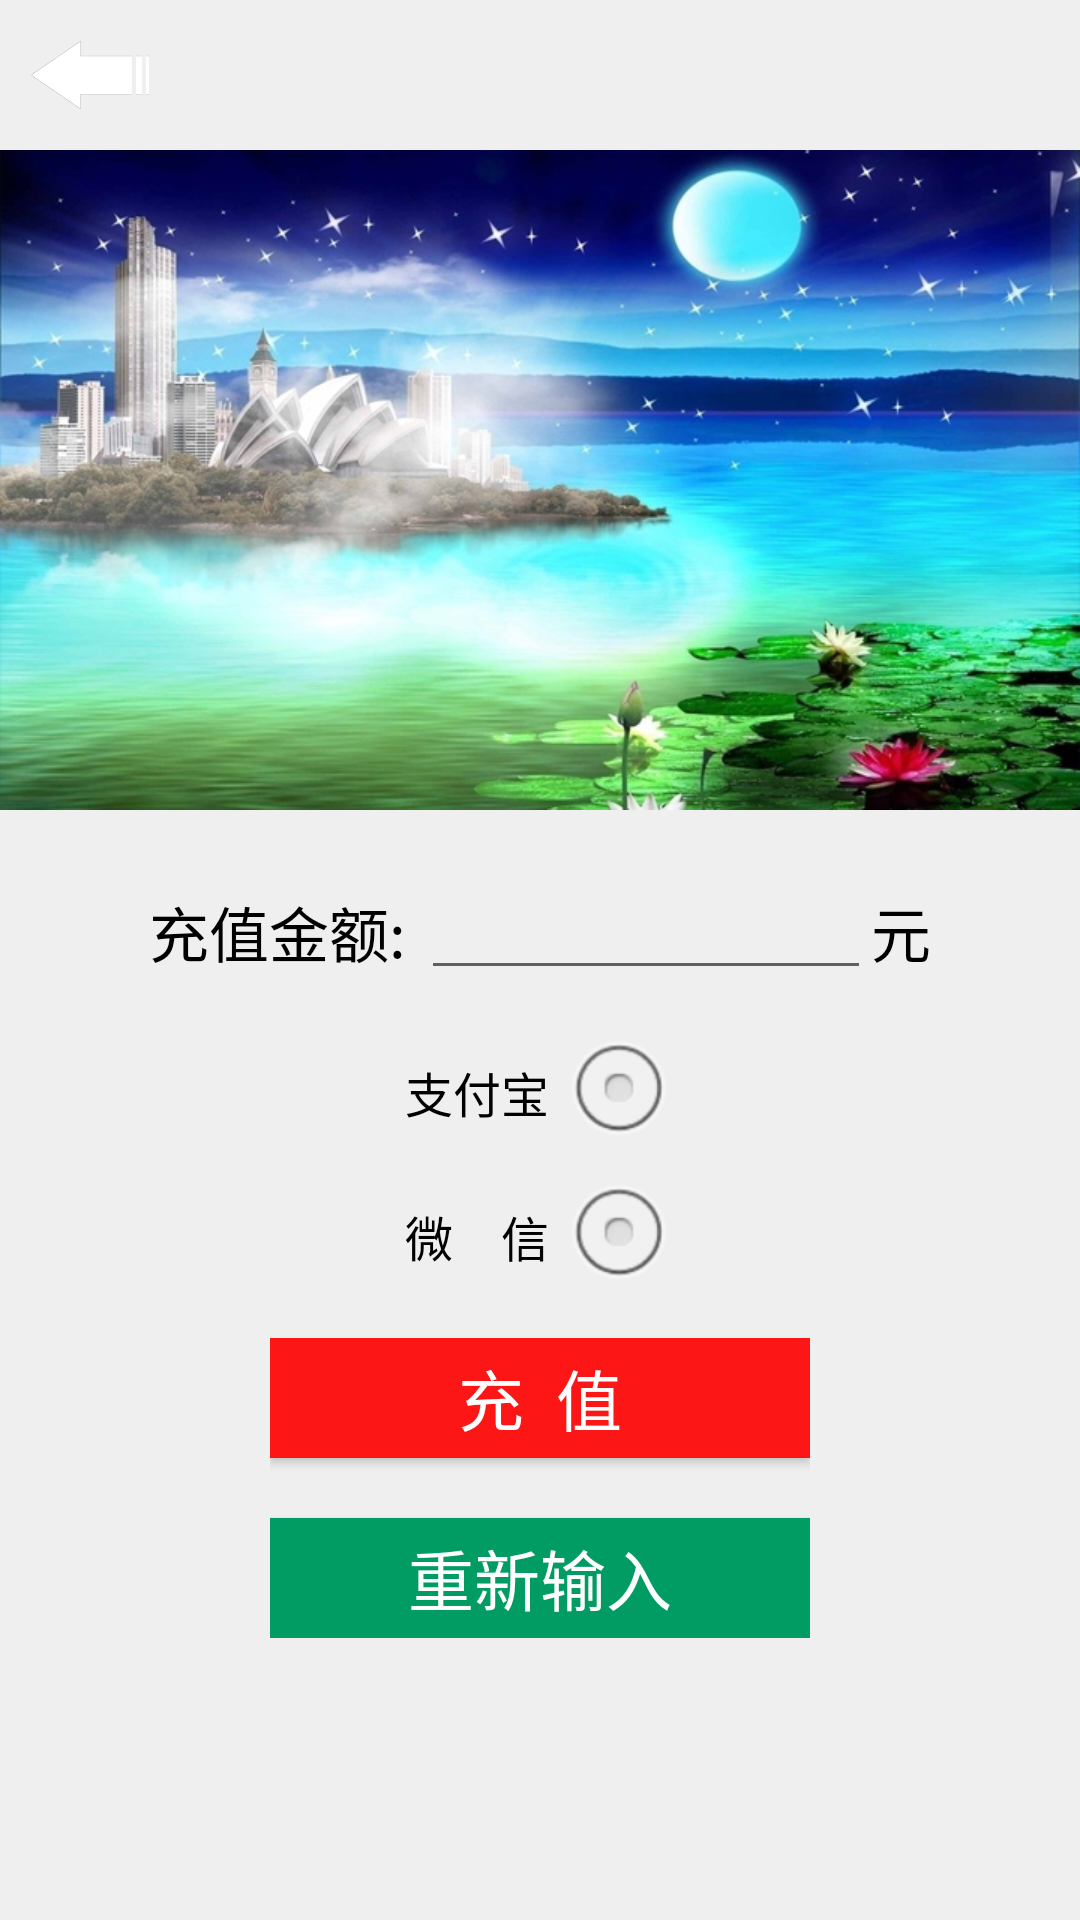

The Android layout XML behind this screen, and the referenced resources:
<!-- AndroidManifest.xml: application theme AppTheme -->
<!-- res/layout/fragment_mine_recharge.xml -->
<FrameLayout xmlns:android="http://schemas.android.com/apk/res/android"
    xmlns:tools="http://schemas.android.com/tools"
    android:layout_width="match_parent"
    android:layout_height="match_parent"
    android:background="@color/backgroud_color"
    tools:context="com.waterpurifier.fragment.MineRechargeFragment">

    <LinearLayout
        android:layout_width="match_parent"
        android:layout_height="match_parent"
        android:orientation="vertical">

        <include layout="@layout/widget_head" />

        <ScrollView
            android:layout_width="match_parent"
            android:layout_height="match_parent">

            <LinearLayout
                android:layout_width="match_parent"
                android:layout_height="match_parent"
                android:orientation="vertical"
                android:paddingBottom="20.0dp">

                <ImageView
                    android:layout_width="match_parent"
                    android:layout_height="@dimen/slide_album_height"
                    android:scaleType="fitXY"
                    android:src="@mipmap/login_top" />

                <RelativeLayout
                    android:layout_width="match_parent"
                    android:layout_height="wrap_content"
                    android:layout_marginTop="20.0dp">

                    <LinearLayout
                        android:layout_width="wrap_content"
                        android:layout_height="wrap_content"
                        android:orientation="horizontal"
                        android:layout_centerInParent="true">

                        <TextView
                            android:layout_width="wrap_content"
                            android:layout_height="wrap_content"
                            android:textColor="@color/black"
                            android:textSize="20.0sp"
                            android:text="充值金额: " />

                        <EditText
                            android:id="@+id/et_input_amount"
                            android:layout_width="150.0dp"
                            android:layout_height="40.0dp"
                            android:textColor="@color/black"
                            android:textSize="18.0dp"
                            android:inputType="numberDecimal" />

                        <TextView
                            android:layout_width="wrap_content"
                            android:layout_height="wrap_content"
                            android:textColor="@color/black"
                            android:textSize="20.0sp"
                            android:text="元" />
                    </LinearLayout>

                </RelativeLayout>

                <RelativeLayout
                    android:layout_width="match_parent"
                    android:layout_height="wrap_content"
                    android:layout_marginTop="10.0dp">

                    <LinearLayout
                        android:layout_width="wrap_content"
                        android:layout_height="wrap_content"
                        android:orientation="horizontal"
                        android:layout_centerInParent="true">

                        <RadioGroup
                            android:layout_width="wrap_content"
                            android:layout_height="wrap_content">

                            <RadioButton
                                android:layout_width="wrap_content"
                                android:layout_height="wrap_content"
                                android:button="@null"
                                android:drawableRight="@android:drawable/btn_radio"
                                android:textSize="16.0sp"
                                android:text="支付宝 " />

                            <RadioButton
                                android:layout_width="wrap_content"
                                android:layout_height="wrap_content"
                                android:button="@null"
                                android:drawableRight="@android:drawable/btn_radio"
                                android:textSize="16.0sp"
                                android:text="微    信 " />

                        </RadioGroup>

                    </LinearLayout>

                </RelativeLayout>

                <RelativeLayout
                    android:layout_width="match_parent"
                    android:layout_height="wrap_content"
                    android:layout_marginTop="10dp">

                    <LinearLayout
                        android:layout_width="wrap_content"
                        android:layout_height="wrap_content"
                        android:orientation="vertical"
                        android:layout_centerInParent="true">

                        <Button
                            android:id="@+id/btn_rechange"
                            android:layout_width="180.0dp"
                            android:layout_height="40.0dp"
                            android:background="@color/btn_recharge_color"
                            android:textColor="@color/white"
                            android:textSize="22dp"
                            android:text="充  值"/>

                        <Button
                            android:id="@+id/btn_reinput"
                            android:layout_width="180.0dp"
                            android:layout_height="40.0dp"
                            android:layout_marginTop="20dp"
                            android:background="@color/btn_reinput_color"
                            android:textColor="@color/white"
                            android:textSize="22dp"
                            android:text="重新输入"/>

                    </LinearLayout>

                </RelativeLayout>

            </LinearLayout>

        </ScrollView>

    </LinearLayout>

</FrameLayout>
<!-- res/layout/widget_head.xml (included above) -->
<?xml version="1.0" encoding="utf-8"?>
<RelativeLayout
    android:orientation="horizontal"
    android:id="@+id/head_layout"
    android:background="@mipmap/bg_top"
    android:layout_width="match_parent"
    android:layout_height="50.0dp"
    xmlns:android="http://schemas.android.com/apk/res/android">

    <ImageView
        android:id="@+id/btn_head_left"
        android:padding="0.0dp"
        android:visibility="visible"
        android:layout_width="60dp"
        android:layout_height="match_parent"
        android:layout_marginLeft="0.0dp"
        android:src="@mipmap/back"
        android:layout_alignParentLeft="true"
        android:layout_centerVertical="true" />

    <TextView
        android:textSize="19.0sp"
        android:textColor="@color/white"
        android:id="@+id/tv_head_title"
        android:layout_width="wrap_content"
        android:layout_height="wrap_content"
        android:layout_centerHorizontal="true"
        android:layout_centerVertical="true" />

    <ImageView
        android:id="@+id/btn_head_right"
        android:padding="0.0dp"
        android:visibility="visible"
        android:layout_width="wrap_content"
        android:layout_height="fill_parent"
        android:layout_marginRight="0.0dp"
        android:layout_alignParentRight="true"
        android:layout_centerVertical="true" />
</RelativeLayout>
<!-- resources referenced by this layout -->
<resources>
  <color name="backgroud_color">#ffefefef</color>
  <color name="black">#ff000000</color>
  <color name="btn_recharge_color">#fffc1616</color>
  <color name="btn_reinput_color">#ff019c63</color>
  <color name="white">#ffffffff</color>
  <dimen name="slide_album_height">220dp</dimen>
  <!-- mipmap back: png bitmap (mipmap-xxhdpi, 504475 bytes) -->
  <!-- mipmap login_top: jpg bitmap (mipmap-hdpi, 239762 bytes) -->
  <style name="AppTheme" parent="Theme.AppCompat.Light.DarkActionBar">
          
          <item name="colorPrimary">@color/colorPrimary</item>
          <item name="colorPrimaryDark">@color/colorPrimaryDark</item>
          <item name="colorAccent">@color/colorAccent</item>
          
      </style>
  <color name="colorPrimary">#3F51B5</color>
  <color name="colorPrimaryDark">#303F9F</color>
  <color name="colorAccent">#FF4081</color>
</resources>
